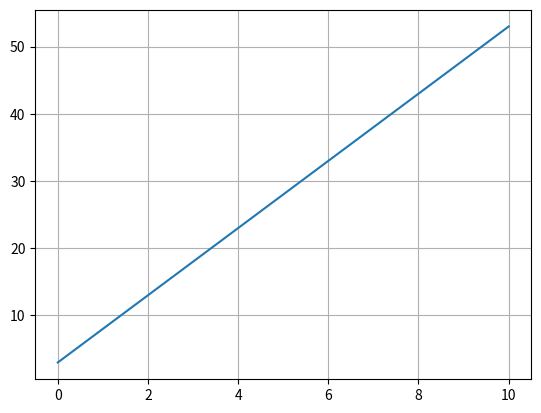

Write Python code to recreate this figure.
# import some libraries 
import numpy as np
import matplotlib.pyplot as plt

# define a function to print something basic 
def printHelloWorld():
    print('Hello Students')

# call the function 
printHelloWorld();

# evaluate a basic function and plot the result
x = np.linspace(0, 10, 100)
y = 5*x + 3
plt.plot(x, y)
plt.grid(True)